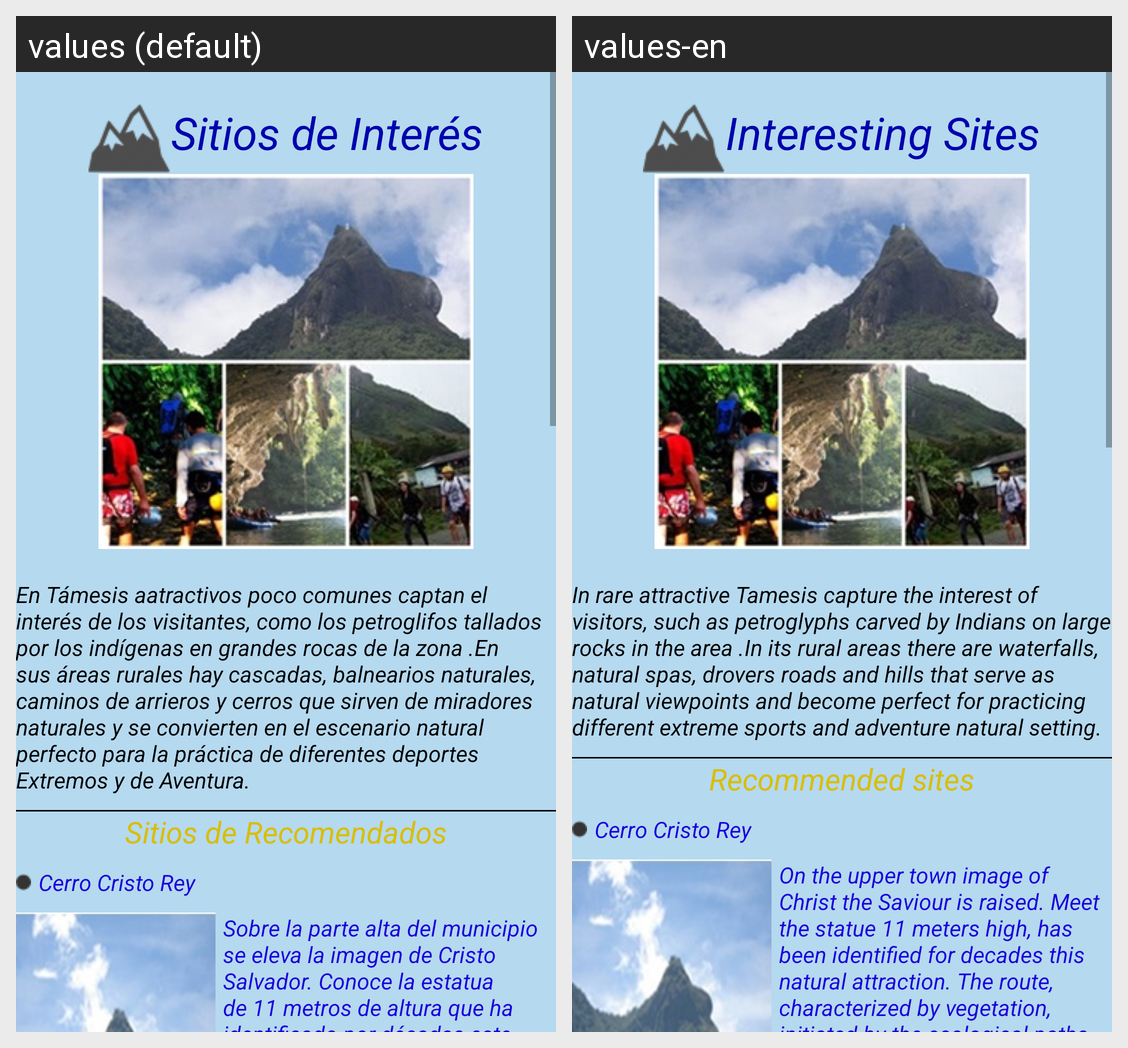

Strings drawn on this Android screen and how each of the app's shown locales translates them:
Android screen res/layout/fragment_turismo.xml rendered under 2 locales, left to right: values (default), values-en. Device: Nexus 5 (rendered at 1080×1920; each locale shown at half size, 540×960, under a caption strip naming it); theme AppTheme.
Strings drawn on this screen, with the default value and each locale's value (text and hints the layout hard-codes, and strings that could not be matched under every locale, appear in the picture but are not listed):

sitiosdeinteres
  values: Sitios de Interés
  values-en: Interesting Sites

descripcionsitios
  values: En Támesis aatractivos poco comunes captan el interés de los visitantes, como los petroglifos tallados por los indígenas en grandes rocas de la zona .En sus áreas rurales hay cascadas, balnearios naturales, caminos de arrieros y cerros que sirven de miradores naturales y se convierten en el escenario natural perfecto para la práctica de diferentes deportes Extremos y de Aventura.
  values-en: In rare attractive Tamesis capture the interest of visitors, such as petroglyphs carved by Indians on large rocks in the area .In its rural areas there are waterfalls, natural spas, drovers roads and hills that serve as natural viewpoints and become perfect for practicing different extreme sports and adventure natural setting.

sitiosrecomendados
  values: Sitios de Recomendados
  values-en: Recommended sites

cristorey
  values: Cerro Cristo Rey
  values-en: Cerro Cristo Rey

descricristorey
  values: Sobre la parte alta del municipio se eleva la imagen de Cristo Salvador. Conoce la estatua de 11 metros de altura que ha identificado por décadas este atractivo natural. El recorrido, caracterizado por la vegetación, inicia por los senderos ecológicos del Jardín Botánico y llega hasta la cima del cerro. Desde allí podrás admirar una panorámica del Valle del Cartama.
  values-en: On the upper town image of Christ the Saviour is raised. Meet the statue 11 meters high, has been identified for decades this natural attraction. The route, characterized by vegetation, initiated by the ecological paths of the Botanical Garden and reaches the top of the hill. From there you can admire a panoramic Cartama Valley.
